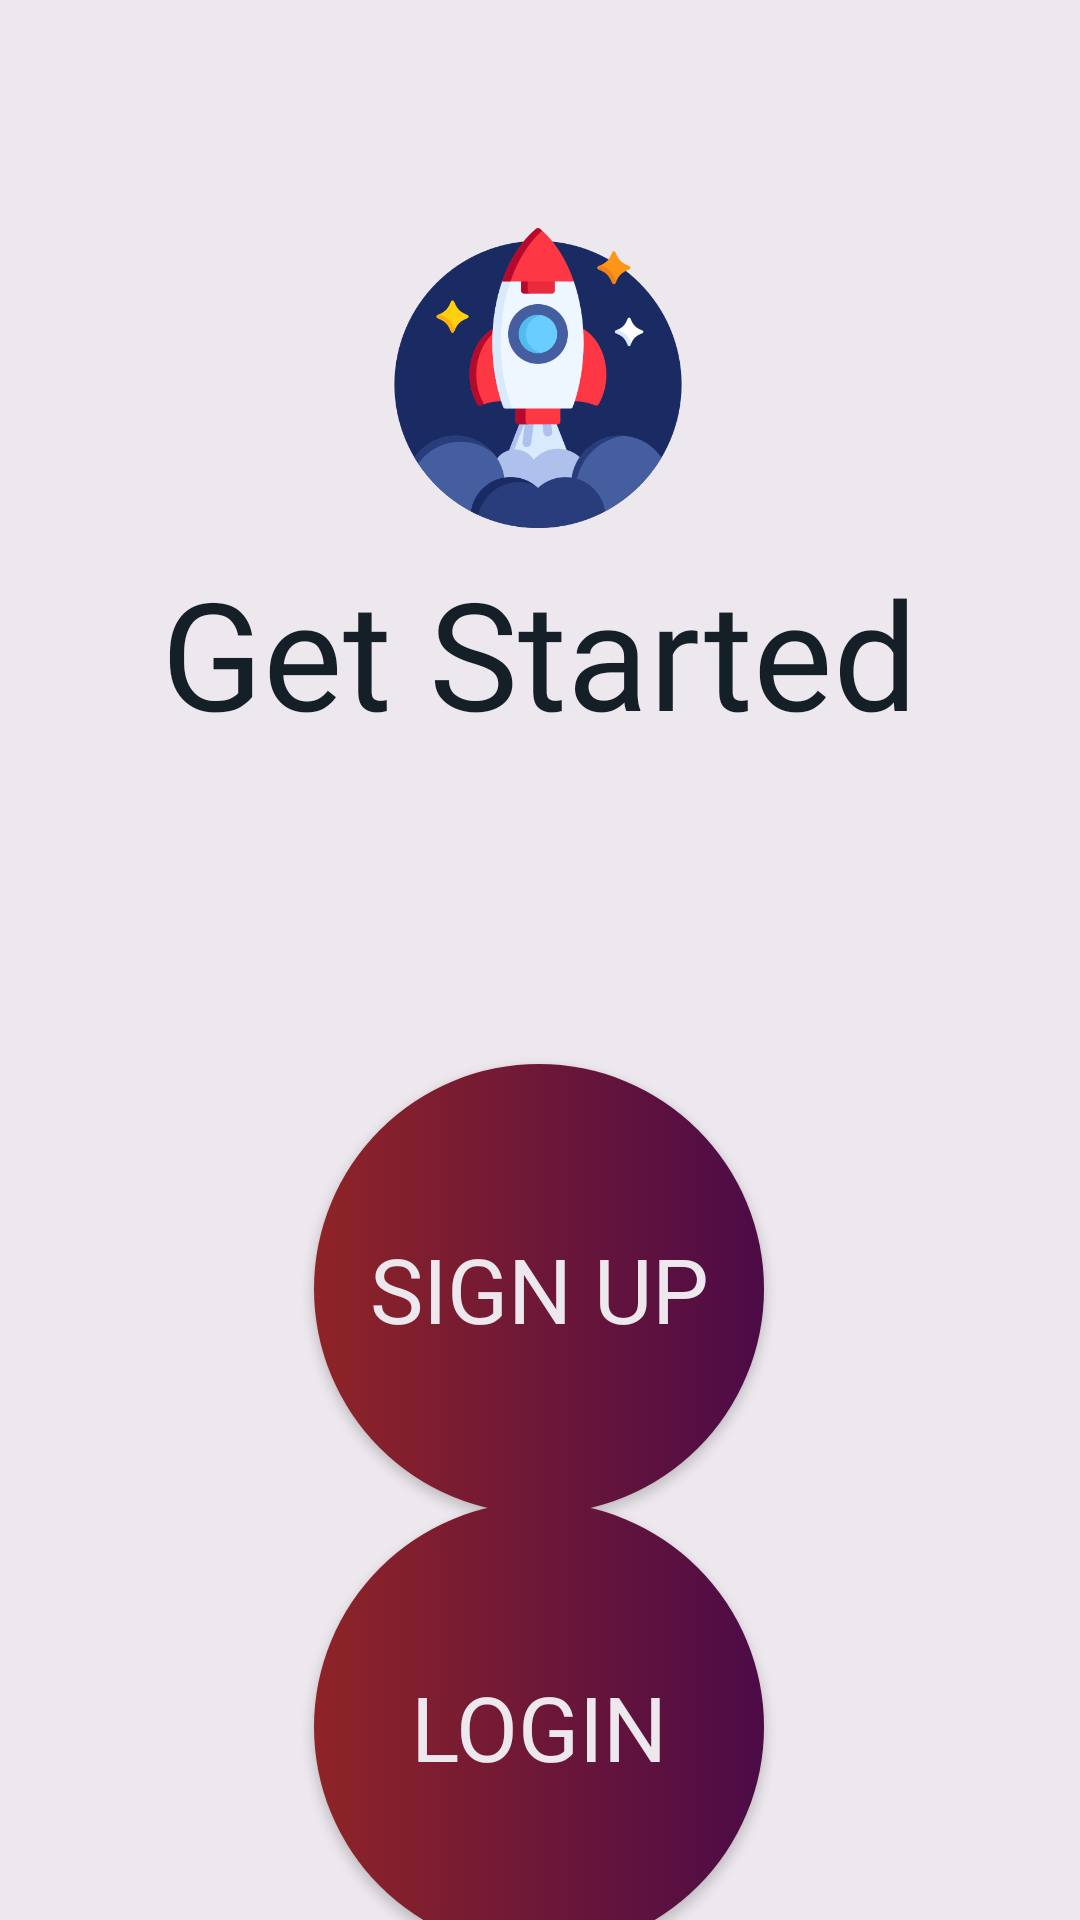

Android layout source for this screen:
<!-- AndroidManifest.xml: application theme Theme.SociOpinia -->
<!-- res/layout/activity_user_get_started.xml -->
<?xml version="1.0" encoding="utf-8"?>
<androidx.constraintlayout.widget.ConstraintLayout
    xmlns:android="http://schemas.android.com/apk/res/android"
    xmlns:app="http://schemas.android.com/apk/res-auto"
    xmlns:tools="http://schemas.android.com/tools"
    android:layout_width="match_parent"
    android:layout_height="match_parent"
    tools:context=".UserGetStarted"
    android:background="@color/off_white">

    <ImageView
        android:id="@+id/spaceicon"
        android:layout_width="100dp"
        android:layout_height="100dp"
        android:layout_marginTop="76dp"
        android:src="@drawable/getstarted"
        app:layout_constraintEnd_toEndOf="parent"
        app:layout_constraintHorizontal_bias="0.498"
        app:layout_constraintStart_toStartOf="parent"
        app:layout_constraintTop_toTopOf="parent" />

    <TextView
        android:id="@+id/getstarted"
        android:layout_width="wrap_content"
        android:layout_height="wrap_content"
        android:layout_marginTop="8dp"
        android:fontFamily="@font/bebasneuereg"
        android:text="Get Started"
        android:textColor="@color/greyblack"
        android:textSize="50dp"
        app:layout_constraintEnd_toEndOf="parent"
        app:layout_constraintHorizontal_bias="0.497"
        app:layout_constraintStart_toStartOf="parent"
        app:layout_constraintTop_toBottomOf="@+id/spaceicon" />

    <androidx.appcompat.widget.AppCompatButton
        android:id="@+id/btnsignup"
        android:layout_width="150dp"
        android:layout_height="150dp"
        android:layout_marginTop="104dp"
        android:background="@drawable/gradbtn"
        android:fontFamily="@font/bebasneuereg"
        android:onClick="onclicksignup"
        android:text="Sign Up"
        android:textColor="@color/off_white"
        android:textSize="30dp"
        app:layout_constraintEnd_toEndOf="parent"
        app:layout_constraintHorizontal_bias="0.498"
        app:layout_constraintStart_toStartOf="parent"
        app:layout_constraintTop_toBottomOf="@+id/getstarted" />

    <androidx.appcompat.widget.AppCompatButton
        android:id="@+id/btnlogin"
        android:layout_width="150dp"
        android:layout_height="150dp"
        android:background="@drawable/gradbtn"
        android:fontFamily="@font/bebasneuereg"
        android:onClick="onclicklogin"
        android:text="Login"
        android:textColor="@color/off_white"
        android:textSize="30dp"
        app:layout_constraintBottom_toBottomOf="parent"
        app:layout_constraintEnd_toEndOf="parent"
        app:layout_constraintHorizontal_bias="0.498"
        app:layout_constraintStart_toStartOf="parent"
        app:layout_constraintTop_toBottomOf="@+id/btnsignup"
        app:layout_constraintVertical_bias="0.289"
        tools:ignore="OnClick" />

</androidx.constraintlayout.widget.ConstraintLayout>
<!-- resources referenced by this layout -->
<resources>
  <color name="greyblack">#151F28</color>
  <color name="off_white">#EDE8EE</color>
  <!-- drawable getstarted: png bitmap (drawable-v24, 67997 bytes) -->
  <!-- drawable gradbtn (drawable) -->
  <?xml version="1.0" encoding="utf-8"?>
  <selector xmlns:android="http://schemas.android.com/apk/res/android">
  
      <item>
          <shape android:shape="oval">
  
              <gradient
                  android:startColor="@color/maroon"
                  android:endColor="@color/purple"/>
  
              <corners android:radius="999dp"/>
  
          </shape>
      </item>
  </selector>
  <style name="Theme.SociOpinia" parent="Theme.MaterialComponents.DayNight.NoActionBar.Bridge">
          
          <item name="colorPrimary">@color/colorPrimary</item>
          <item name="colorPrimaryVariant">@color/colorPrimaryDark</item>
          <item name="colorOnPrimary">@color/colorPrimary</item>
  
          
          <item name="colorSecondary">@color/colorPrimary</item>
          <item name="colorSecondaryVariant">@color/colorPrimaryDark</item>
          <item name="colorOnSecondary">@color/colorPrimary</item>
  
          
          <item name="android:statusBarColor" tools:targetApi="l">?attr/colorPrimaryVariant</item>
  
          
  
      </style>
  <color name="maroon">#8F2427</color>
  <color name="purple">#4C0B47</color>
  <color name="colorPrimary">#8F2427</color>
  <color name="colorPrimaryDark">#FF6200EE</color>
</resources>
